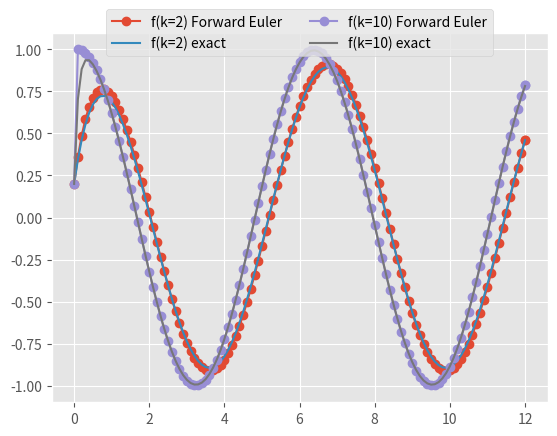
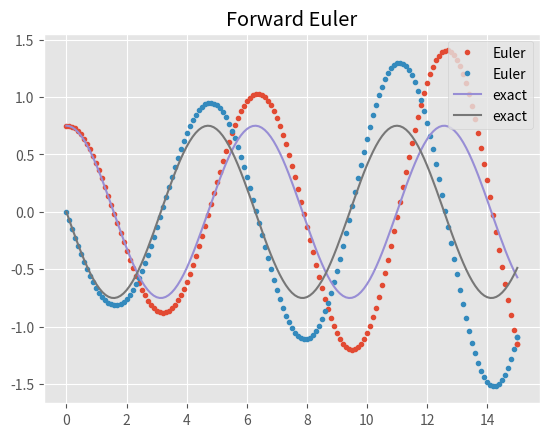
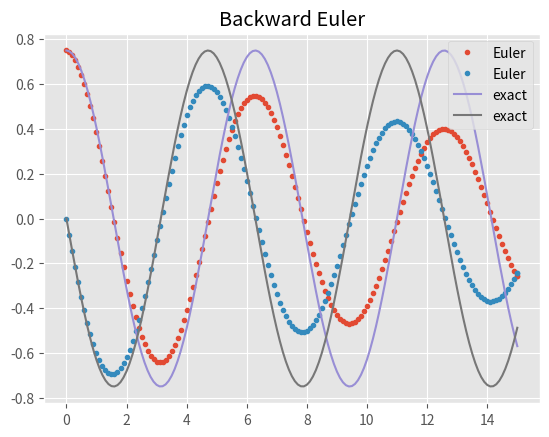
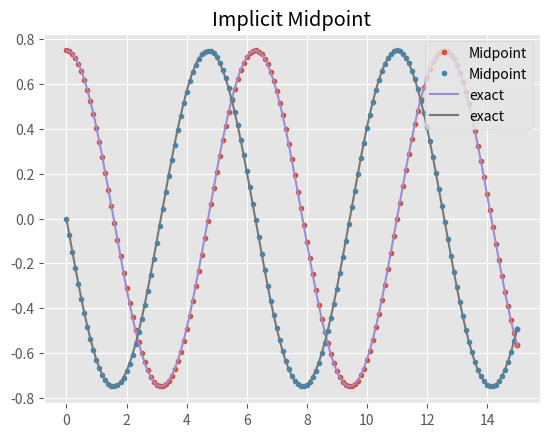
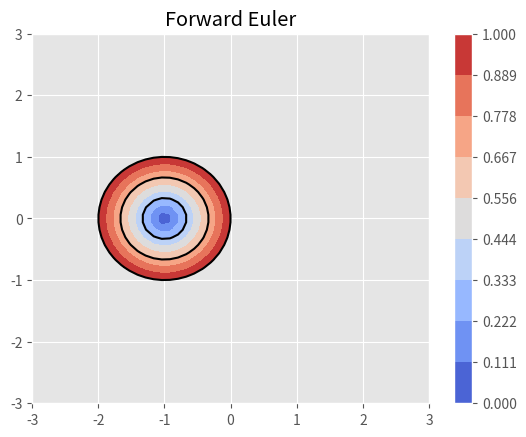
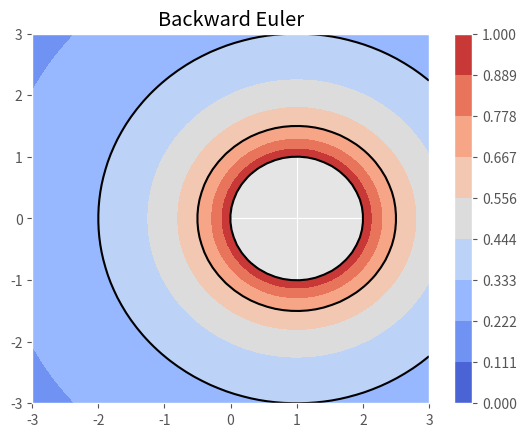
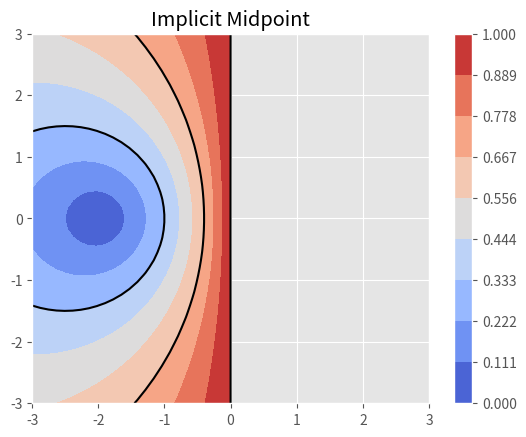

Reproduce these figures in Python, in order. (Note: this script raises an exception after producing the figures.)
%matplotlib notebook
import numpy
from matplotlib import pyplot
pyplot.style.use("ggplot")

class f(object):
    def __init__(self, k):
        self.k = k
    
    def __call__(self, t, u):
        return -self.k * (u - numpy.cos(t))
    
    def __str__(self):
        return "f(k={})".format(self.k)

    def exact(self, t, u_0):
        k = self.k
        k2p1 = k/(1 + k**2)
        return (u_0 - k*k2p1)*numpy.exp(-k*t) + k2p1 * (numpy.sin(t) + k*numpy.cos(t))
    
def ode_euler(f, u_0, T, dt=0.1):
    u = numpy.array(u_0)
    t = 0
    thist = [t]
    uhist = [u_0]
    while t < T:
        dt = min(dt, T - t)
        u += dt * f(t, u)
        t += dt
        thist.append(t)
        uhist.append(u.copy())
    return numpy.asarray(thist), numpy.asarray(uhist)

u_0 = numpy.array(0.2)

pyplot.figure()

for k in [2, 10]:
    rhs = f(k)
    thist, uhist = ode_euler(rhs, u_0, dt=.1, T=12)
    pyplot.plot(thist, uhist, "o", linestyle="solid", label=str(rhs)+' Forward Euler')
    pyplot.plot(thist, rhs.exact(thist, u_0), label=str(rhs)+' exact')
pyplot.legend(bbox_to_anchor=(0.5, 1), loc='center', ncol=2);



from scipy.linalg import expm

class linear(object):
    def __init__(self, A):
        self.A = A.copy()
    
    def __call__(self, t, u):
        return self.A @ u
    
    def exact(self, t, u_0):
        t = numpy.array(t, ndmin=1)
        return [numpy.real_if_close(expm(self.A*s) @ u_0) for s in t]

test = linear(numpy.array([[0, 1],
                           [-1, 0]]))
u_0 = numpy.array([.75, 0])
thist, uhist = ode_euler(test, u_0, dt=.1, T=15)
pyplot.figure()
pyplot.plot(thist, uhist, '.', label='Euler')
pyplot.plot(thist, test.exact(thist, u_0), label='exact')
pyplot.legend(loc='upper right')
pyplot.title('Forward Euler');

def ode_beuler(A, u_0, T, dt=0.1):
    u = numpy.array(u_0)
    t = 0
    thist = [t]
    uhist = [u_0]
    while t < T:
        dt = min(dt, T - t)
        # u <- (I - dt A)^{-1} u
        u = numpy.linalg.solve(numpy.eye(len(A)) - dt*A, u)
        t += dt
        thist.append(t)
        uhist.append(u.copy())
    return numpy.asarray(thist), numpy.asarray(uhist)

test = linear(numpy.array([[0, 1],
                           [-1, 0]]))
u_0 = numpy.array([.75, 0])
thist, uhist = ode_beuler(test.A, u_0, dt=.1, T=15)
pyplot.figure()
pyplot.plot(thist, uhist, '.', label='Euler')
pyplot.plot(thist, test.exact(thist, u_0), label='exact')
pyplot.legend(loc='upper right')
pyplot.title('Backward Euler');

def ode_midpoint(A, u_0, T, dt=0.1):
    u = numpy.array(u_0)
    t = 0
    thist = [t]
    uhist = [u_0]
    I = numpy.eye(len(A))
    while t < T:
        dt = min(dt, T - t)
        # u <- (I - dt/2 A)^{-1} (I + dt/2 A) u
        u = numpy.linalg.solve(I - dt/2*A, (I + dt/2*A) @ u)
        t += dt
        thist.append(t)
        uhist.append(u.copy())
    return numpy.asarray(thist), numpy.asarray(uhist)

test = linear(numpy.array([[0, 1],
                           [-1, 0]]))
u_0 = numpy.array([.75, 0])
thist, uhist = ode_midpoint(test.A, u_0, dt=.1, T=15)
pyplot.figure()
pyplot.plot(thist, uhist, '.', label='Midpoint')
pyplot.plot(thist, test.exact(thist, u_0), label='exact')
pyplot.legend(loc='upper right')
pyplot.title('Implicit Midpoint');


def plot_stability(x, y, R, label):
    pyplot.figure()
    C = pyplot.contourf(x, y, numpy.abs(R), numpy.linspace(0, 1, 10), cmap=pyplot.cm.coolwarm)
    
    pyplot.colorbar(C, ticks=numpy.linspace(0, 1, 10))
    pyplot.contour(x, y, numpy.abs(Rz), numpy.linspace(0, 1,4), colors='k')
    pyplot.title(label)

x = numpy.linspace(-3, 3)
x, y = numpy.meshgrid(x, x)
z = x + 1j*y

Rs = [("Forward Euler", 1 + z),
      ("Backward Euler", 1/(1 - z)),
      ("Implicit Midpoint", (1 + z/2)/(1 - z/2))]

for label, Rz in Rs:
    plot_stability(x, y, Rz, label)

def ode_theta_linear(A, u0, rhsfunc, T=1, dt=0.1, theta=.5):
    u = u0.copy()
    t = 0
    hist = [(t,u0)]
    try:
        I = numpy.eye(len(A))
    except TypeError:
        I = numpy.eye(1)
    while t < T:
        dt = min(dt, T - t)
        rhs = (I + (1-theta)*dt*A) @ u + dt*rhsfunc(t+theta*dt)
        u = numpy.linalg.solve(I - theta*dt*A, rhs)
        t += dt
        hist.append((t, u.copy()))
    return hist

test = f(k=5000)

theta = 0.5
u0 = numpy.array([.2])
hist = ode_theta_linear(-test.k, u0,
                        lambda t: test.k*numpy.cos(t),
                        dt=.1, T=6, theta=theta)

pyplot.figure()
hist = numpy.array(hist)
pyplot.plot(hist[:,0], hist[:,1], 'o', linestyle="solid", label=r"$\theta = {}$".format(theta))
tt = numpy.linspace(0, 6, 200)
pyplot.plot(tt, test.exact(tt, u0), label="Exact")
pyplot.legend();

